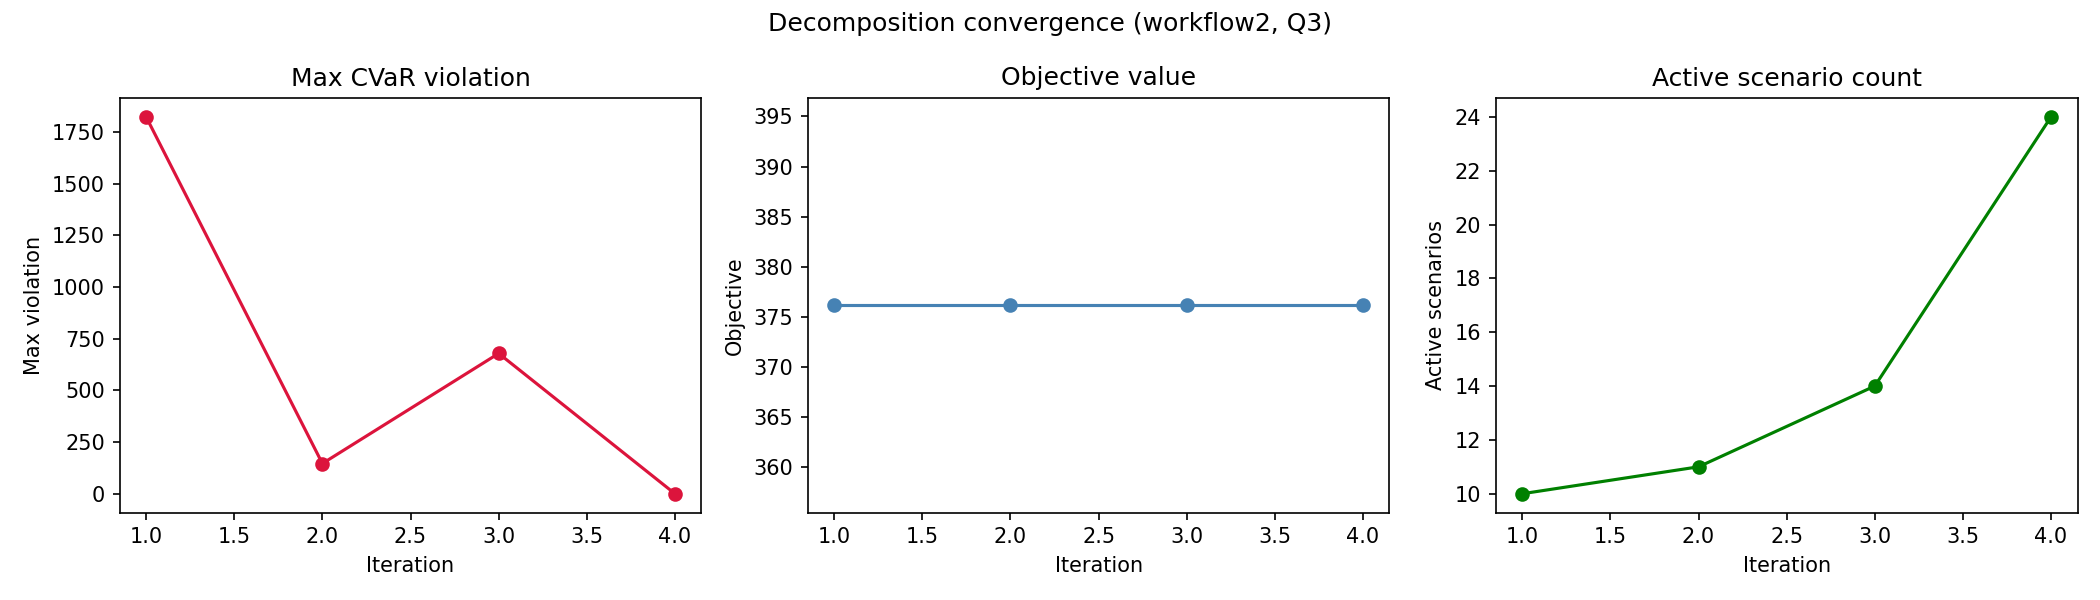

The file beside this chart, header and first rows:
workflow, quality_level, iteration, active_scenario_count, objective_value, max_violation, num_violated_scenarios, runtime_sec
workflow2, Q3, 1, 10, 376.1, 1823, 1, 0.01034
workflow2, Q3, 2, 11, 376.1, 146.2, 3, 0.0123
workflow2, Q3, 3, 14, 376.1, 678.8, 43, 0.02033
workflow2, Q3, 4, 24, 376.1, 0.0, 0, 0.02447
